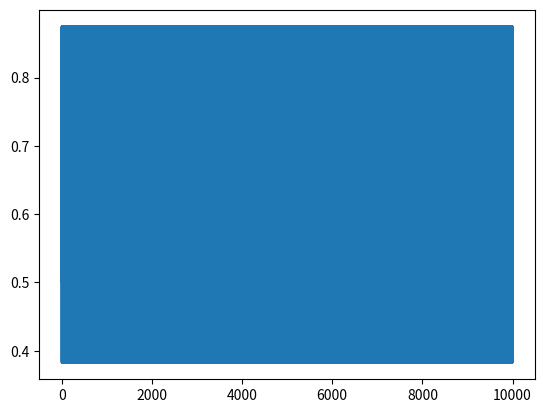

Reproduce this figure in Python.
import random
import numpy as np
import matplotlib.pyplot as plt


def logistic(length=10000, level=0, r=3.5, discard=1000):
    """Simulate the logistic map described in May (1976),
       "Simple mathematical models with very complicated dynamics".

    Parameters
    ----------
    length : int
        Length of the time series.
    level : float
        The amplitude of white noise to add to the final signal.
    r : float
        Constant.
    discard : int
        Number of steps to discard in order to eliminate transients.

    Returns
    -------
    x : array
        Array containing the time series.
    """
    y0 = random.random()
    x = np.zeros(length + discard)

    x[0] = r * y0 * (1 - y0)

    for i in range(1, length + discard):
        x[i] = r * x[i-1] * (1 - x[i-1])

    # add white noise
    _x = x + level * np.std(x) * np.random.rand(length + discard)

    return _x[discard:]


if __name__ == '__main__':
    time_series = logistic(length=10000, level=0, r=3.5, discard=1000)
    plt.plot(time_series)
    plt.show()
